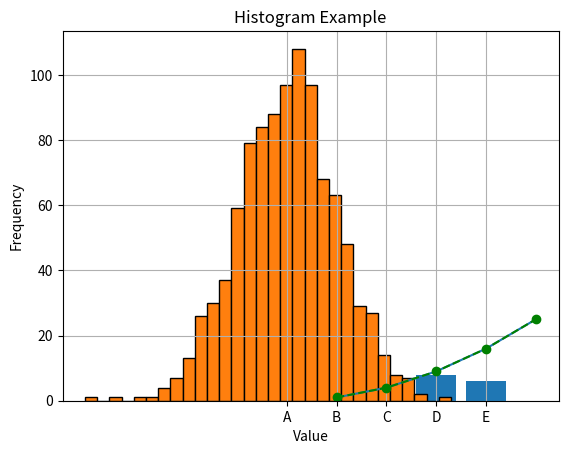

Write the Python code that produced this figure.
# Import matplotlib

import matplotlib.pyplot as plt
import numpy as np

# Exercise 1: Basic Line Plot
# Data
x = [1, 2, 3, 4, 5]
y = [1, 4, 9, 16, 25]
# Plotting
plt.plot(x, y)
plt.xlabel('X-axis')
plt.ylabel('Y-axis')
plt.title('Simple Line Plot')
plt.show()

# Exercise 2: Customizing Plots
x = [1, 2, 3, 4, 5]
y = [1, 4, 9, 16, 25]
# Plotting
plt.plot(x, y, color='green', linestyle='--', marker='o')
plt.xlabel('X-axis')
plt.ylabel('Y-axis')
plt.title('Customized Line Plot')
plt.grid(True)
plt.show()

# Exercise 3: Bar Plot

categories = ['A', 'B', 'C', 'D', 'E']
values = [5, 7, 3, 8, 6]
# Plotting
plt.bar(categories, values)
plt.xlabel('Categories')
plt.ylabel('Values')
plt.title('Bar Plot Example')
plt.show()

# Exercise 4: Histogram
data = np.random.randn(1000)

# Plotting
plt.hist(data, bins=30, edgecolor='black')
plt.xlabel('Value')
plt.ylabel('Frequency')
plt.title('Histogram Example')
plt.show()

# Exercise 5: Scatter Plot
